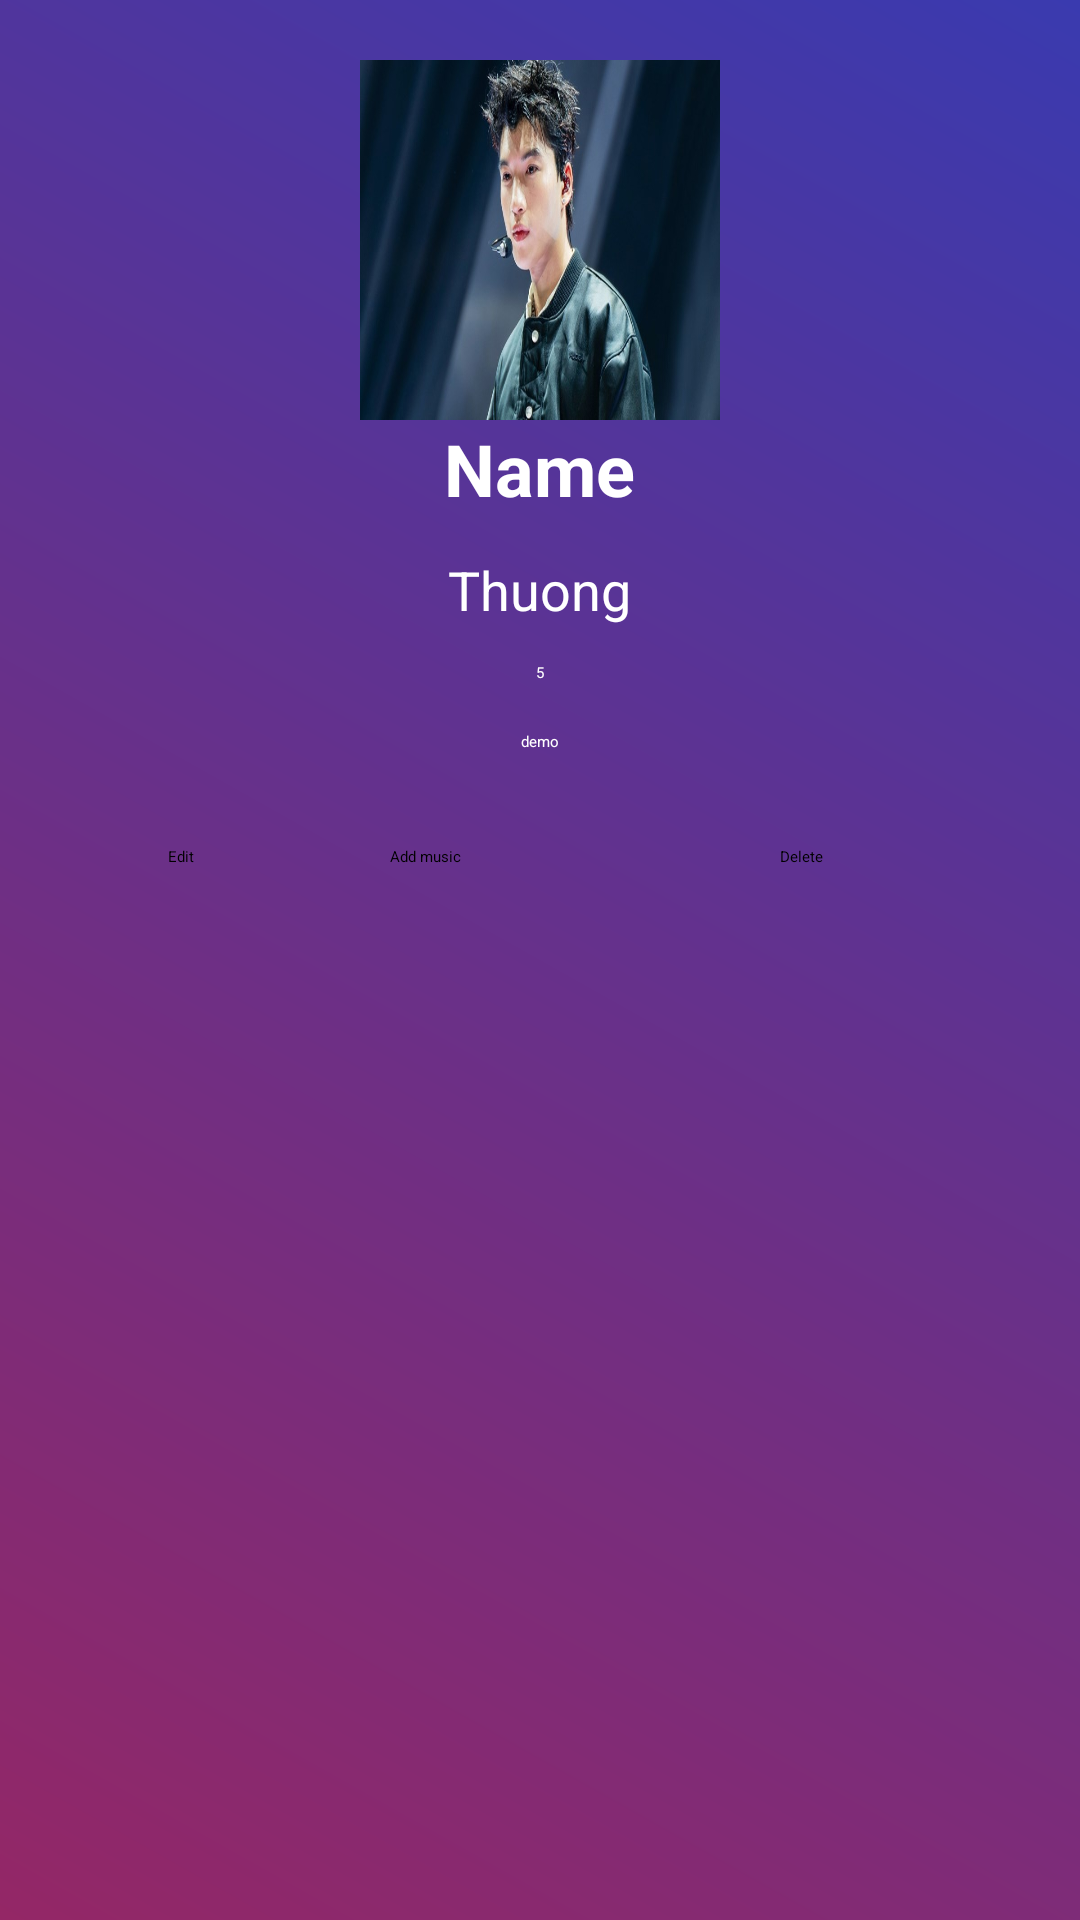

Layout XML and referenced resources for this Android screen:
<!-- AndroidManifest.xml: application theme Theme.MusicApp -->
<!-- res/layout/activity_playlist_detail.xml -->
<?xml version="1.0" encoding="utf-8"?>
<LinearLayout xmlns:android="http://schemas.android.com/apk/res/android"
    xmlns:app="http://schemas.android.com/apk/res-auto"
    xmlns:tools="http://schemas.android.com/tools"
    android:layout_width="match_parent"
    android:layout_height="match_parent"
    android:background="@drawable/background_color"
    tools:context="MusicManager.PlaylistDetailActivity">
    <LinearLayout
        android:layout_width="match_parent"
        android:layout_height="match_parent"
        android:orientation="vertical">
        <ImageView
            android:layout_marginTop="20dp"
            android:layout_gravity="center"
            android:layout_width="120dp"
            android:layout_height="120dp"
            android:background="@drawable/img"
            android:id="@+id/detailPlaylistImage"
            />
        <TextView
            android:layout_gravity="center"
            android:layout_width="wrap_content"
            android:layout_height="wrap_content"
            android:id="@+id/detailPLaylistName"
            android:text="Name"
            android:textSize="24dp"
            android:textColor="@color/white"
            android:textStyle="bold"
            />

        <TextView
            android:layout_marginTop="12dp"
            android:layout_gravity="center"
            android:layout_width="wrap_content"
            android:layout_height="wrap_content"
            android:id="@+id/detailPLaylistAuthor"
            android:text="Thuong"
            android:textColor="@color/white"
            android:textSize="18dp"
            />

        <TextView
            android:layout_gravity="center"
            android:layout_marginTop="12dp"
            android:layout_width="wrap_content"
            android:layout_height="wrap_content"
            android:id="@+id/detailPlaylistNumSong"
            android:textColor="@color/white"
            android:text="5"
            />
        <TextView
            android:layout_gravity="center"
            android:layout_marginTop="16dp"
            android:layout_width="wrap_content"
            android:layout_height="wrap_content"
            android:id="@+id/detailPlaylistDesc"
            android:textColor="@color/white"
            android:text="demo"
            />
        <LinearLayout
            android:layout_width="match_parent"
            android:layout_height="wrap_content"
            >

            <Button
                android:id="@+id/EditPlaylist"
                android:layout_width="120dp"
                android:layout_height="50dp"
                android:layout_marginTop="10dp"
                android:layout_marginEnd="10dp"
                android:gravity="center"
                android:text="Edit" />
            <Button
                android:layout_width="120dp"
                android:layout_height="50dp"
                android:text="Add music"
                android:layout_marginTop="10dp"
                android:layout_marginEnd="10dp"
                android:id="@+id/addMusicToPlaylist"
                />

            <Button
                android:id="@+id/DeletePlaylist"
                android:layout_width="120dp"
                android:layout_height="50dp"
                android:layout_marginTop="10dp"
                android:text="Delete" />
        </LinearLayout>

        <ListView
            android:id="@+id/lvPlaylistSong"
            android:layout_width="match_parent"
            android:layout_height="match_parent" />
    </LinearLayout>
</LinearLayout>
<!-- resources referenced by this layout -->
<resources>
  <color name="white">#FFFFFFFF</color>
  <!-- drawable background_color (drawable) -->
  <?xml version="1.0" encoding="utf-8"?>
  <shape android:shape="rectangle"
      xmlns:android="http://schemas.android.com/apk/res/android">
      <gradient
          android:startColor="@color/endColor"
          android:endColor="#3A3AAF"
          android:angle="45">
      </gradient>
  
  </shape>
  <!-- drawable img: png bitmap (drawable, 437899 bytes) -->
  <color name="endColor">#942766</color>
</resources>
